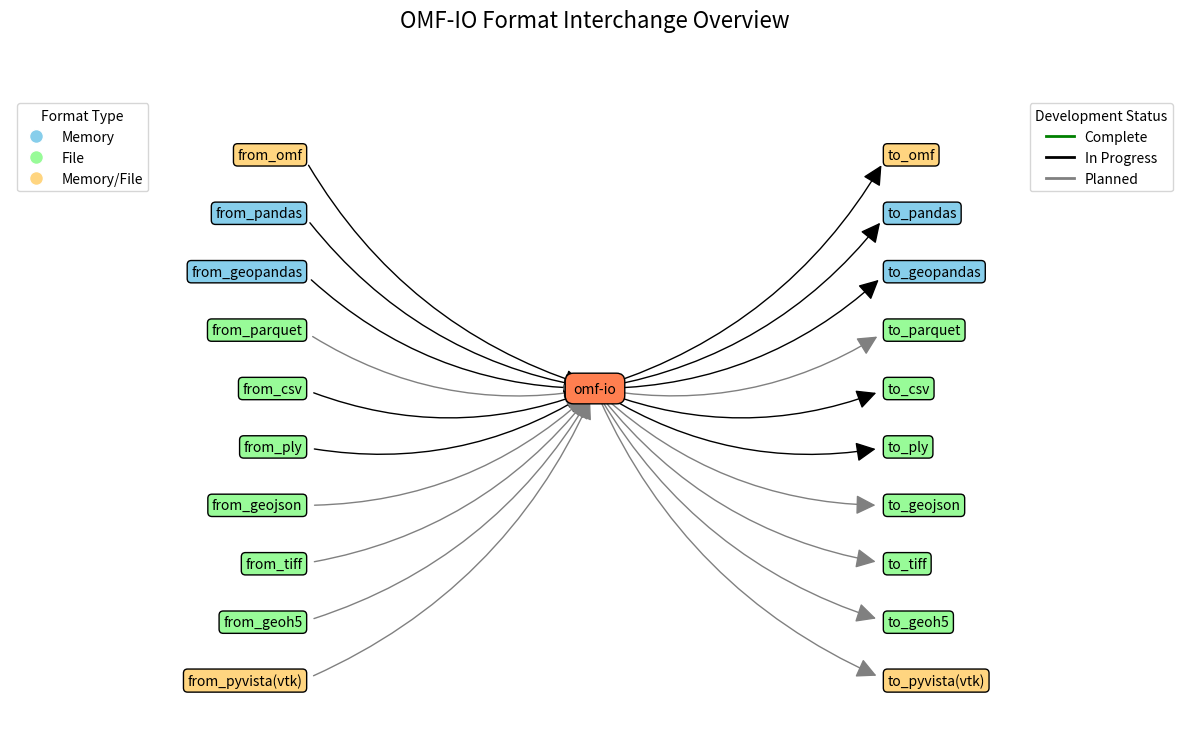
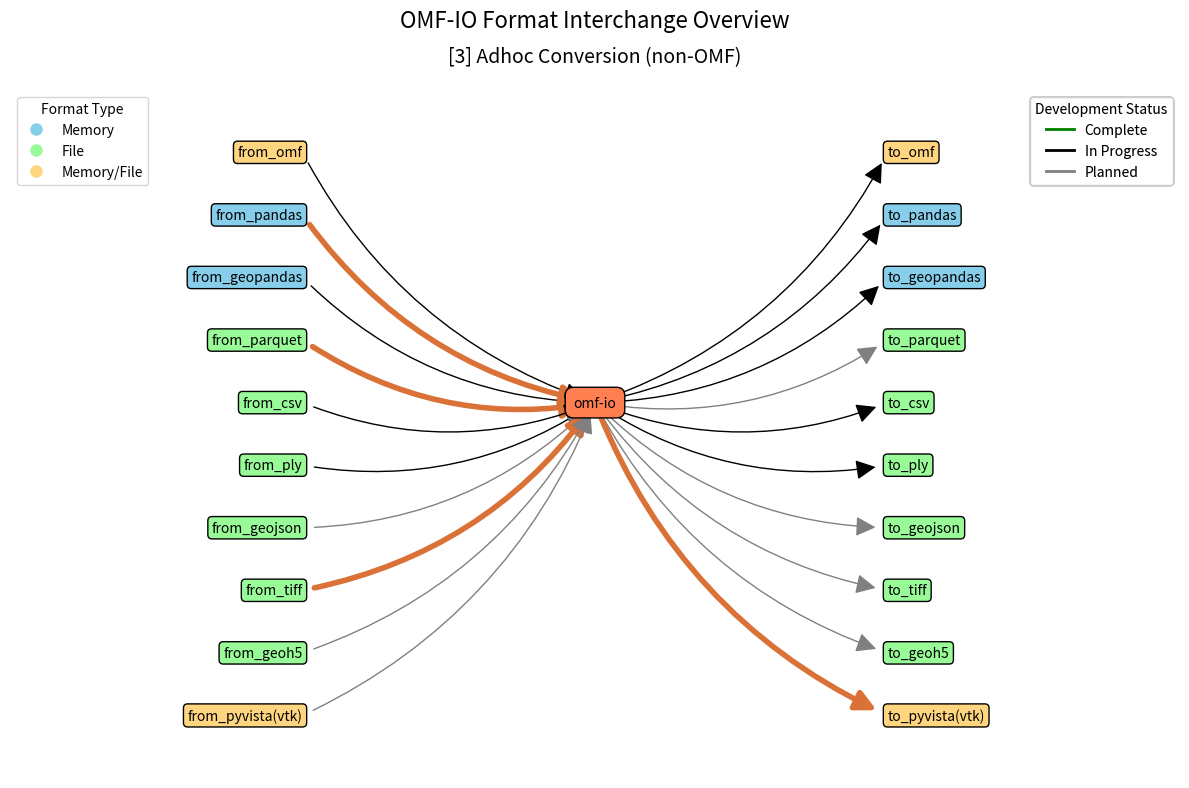

Write Python code to recreate these figures, in order.
"""
Builds an animation of the format interchange process for the OMF library.

This script will be executed by the conf.py and the gif will be saved in the
docs/source/_static directory.

The plot is a DiGraph with a centre node called omf-io. Nodes on the left will indicate the formats
that are readable by the library and nodes on the right will indicate the formats that are writable by the library.

The source nodes and target nodes are the same (based on the design to support both io for a supported format).

The nodes should have a dotted edge if planned, or a solid edge if implemented.
The nodes should be colored based on the format being memory (objects) or file (on-disk).

"""
import matplotlib.pyplot as plt
import networkx as nx
from matplotlib.lines import Line2D

# 7N9GWW
# Define the formats dictionary
FORMATS = {
    'omf': {'status': 'In Progress', 'format_type': 'memory-file'},
    'pandas': {'status': 'In Progress', 'format_type': 'memory'},
    'geopandas': {'status': 'In Progress', 'format_type': 'memory'},
    'parquet': {'status': 'Planned', 'format_type': 'file'},
    'csv': {'status': 'In Progress', 'format_type': 'file'},
    'ply': {'status': 'In Progress', 'format_type': 'file'},
    'geojson': {'status': 'Planned', 'format_type': 'file'},
    'tiff': {'status': 'Planned', 'format_type': 'file'},
    'geoh5': {'status': 'Planned', 'format_type': 'file'},
    'pyvista(vtk)': {'status': 'Planned', 'format_type': 'memory-file'},
}

orange_rgb = (218 / 255, 114 / 255, 55 / 255)
ANIMATION_DICT = {
    'step0': {'subtitle': '[1] Create OMF assets'},
    'step1': {('from_ply', 'omf-io'): {'color': orange_rgb, 'style': 'solid', 'width': 4},
              'subtitle': '[1] Create OMF assets'},
    'step2': {('omf-io', 'to_omf'): {'color': orange_rgb, 'style': 'solid', 'width': 4},
              'subtitle': '[1] Create OMF assets'},
    'step3': {('from_tiff', 'omf-io'): {'color': orange_rgb, 'style': 'solid', 'width': 4},
              'subtitle': '[1] Create OMF assets'},
    'step4': {('from_parquet', 'omf-io'): {'color': orange_rgb, 'style': 'solid', 'width': 4},
              'subtitle': '[1] Create OMF assets'},
    'step5': {'subtitle': '[2] Export OMF assets', 'reset': True},
    'step6': {('from_omf', 'omf-io'): {'color': orange_rgb, 'style': 'solid', 'width': 4},
              'subtitle': '[2] Export OMF assets'},
    'step7': {('omf-io', 'to_ply'): {'color': orange_rgb, 'style': 'solid', 'width': 4},
              'subtitle': '[2] Export OMF assets'},
    'step8': {('omf-io', 'to_tiff'): {'color': orange_rgb, 'style': 'solid', 'width': 4},
              'subtitle': '[2] Export OMF assets'},
    'step9': {('omf-io', 'to_parquet'): {'color': orange_rgb, 'style': 'solid', 'width': 4},
              'subtitle': '[2] Export OMF assets'},
    'step10': {'subtitle': '[3] Adhoc Conversion (non-OMF)', 'reset': True},
    'step11': {('from_pandas', 'omf-io'): {'color': orange_rgb, 'style': 'solid', 'width': 4},
               'subtitle': '[3] Adhoc Conversion (non-OMF)'},
    'step12': {('omf-io', 'to_pyvista(vtk)'): {'color': orange_rgb, 'style': 'solid', 'width': 4},
               'subtitle': '[3] Adhoc Conversion (non-OMF)'},
    'step13': {('from_parquet', 'omf-io'): {'color': orange_rgb, 'style': 'solid', 'width': 4},
               'subtitle': '[3] Adhoc Conversion (non-OMF)'},
    'step14': {('from_tiff', 'omf-io'): {'color': orange_rgb, 'style': 'solid', 'width': 4},
               'subtitle': '[3] Adhoc Conversion (non-OMF)'},
}

import matplotlib.pyplot as plt
import networkx as nx
from matplotlib.animation import FuncAnimation
from matplotlib.lines import Line2D


class OMFIOPlot:
    def __init__(self, formats):
        """
        Initialize the OMFIOPlot instance.

        Args:
            formats (dict): Dictionary defining the formats and their properties.
        """
        self.formats = formats
        self.G = nx.DiGraph()
        self.pos = {}
        self.node_colors = {}
        self.edge_styles = []

        self._build_graph()
        self._define_layout()
        self._define_styles()

    def _build_graph(self):
        """Build the directed graph."""
        self.G.add_node('omf-io', format_type='center')
        for format_name, properties in self.formats.items():
            self.G.add_node(f"from_{format_name}", status=properties['status'], format_type=properties['format_type'])
            self.G.add_node(f"to_{format_name}", status=properties['status'], format_type=properties['format_type'])
            self.G.add_edge(f"from_{format_name}", 'omf-io')
            self.G.add_edge('omf-io', f"to_{format_name}")

    def _define_layout(self):
        """Define the layout for the graph."""
        x_offset = -1
        for i, format_name in enumerate(reversed(self.formats.keys())):
            self.pos[f"from_{format_name}"] = (x_offset, i)
        x_offset = 1
        for i, format_name in enumerate(reversed(self.formats.keys())):
            self.pos[f"to_{format_name}"] = (x_offset, i)
        self.pos['omf-io'] = (0, len(self.formats) / 2)

    def _define_styles(self):
        """Define node colors and edge styles."""
        for node, data in self.G.nodes(data=True):
            if data['format_type'] == 'memory':
                self.node_colors[node] = '#87CEEB'
            elif data['format_type'] == 'file':
                self.node_colors[node] = '#98FB98'
            elif data['format_type'] == 'memory-file':
                self.node_colors[node] = '#FFD580'
            elif node == 'omf-io':
                self.node_colors[node] = '#FF7F50'

        for edge in self.G.edges:
            if edge[1] == 'omf-io':
                status = self.G.nodes[edge[0]].get('status')
            else:
                status = self.G.nodes[edge[1]].get('status')

            if status == 'Complete':
                self.edge_styles.append(('solid', 'green'))
            elif status == 'In Progress':
                self.edge_styles.append(('solid', 'black'))
            elif status == 'Planned':
                self.edge_styles.append(('solid', 'grey'))

    def plot_static(self, highlight_edges=None, ax=None):
        """
        Generate a static plot with optional edge highlighting.

        Args:
            highlight_edges (dict, optional): Dictionary of edges to highlight with their styles.
                                               Example: {('from_omf', 'omf-io'): {'color': 'red', 'style': 'dashed'}}
            ax (matplotlib.axes.Axes, optional): The axes object to draw the plot on.
        """
        if ax is None:
            fig, ax = plt.subplots(figsize=(12, 8))  # Create a new figure and axes if none are provided

        # Turn off the axis box
        ax.axis('off')

        # Set axis box color to grey
        for spine in ax.spines.values():
            spine.set_edgecolor('lightgrey')
            spine.set_linewidth(1.5)

        # Draw edges with styles
        for edge, (style, color) in zip(self.G.edges, self.edge_styles):
            edge_style = style
            edge_color = color
            edge_width = 1.0

            # Apply highlighting if the edge is in the highlight_edges dictionary
            if highlight_edges and edge in highlight_edges:
                edge_style = highlight_edges[edge].get('style', style)
                edge_color = highlight_edges[edge].get('color', color)
                edge_width = highlight_edges[edge].get('width', edge_width)

            nx.draw_networkx_edges(
                self.G, self.pos, edgelist=[edge], style=edge_style, edge_color=edge_color, arrows=True,
                width=edge_width, connectionstyle="arc3,rad=0.2", arrowsize=30, ax=ax
            )

        # Draw labels and other elements on the provided ax
        for node, (x, y) in self.pos.items():
            label = node
            if node == 'omf-io':
                ax.text(
                    x, y, label, fontsize=10, ha='center', va='center',
                    bbox=dict(boxstyle="round,pad=0.6", edgecolor='black', facecolor=self.node_colors[node], pad=1.0)
                )
            elif node.startswith('from_') or node.startswith('to_'):
                ax.text(
                    x, y, label, fontsize=10, ha='right' if node.startswith('from_') else 'left', va='center',
                    bbox=dict(boxstyle="round,pad=0.3", edgecolor='black', facecolor=self.node_colors[node], pad=0.5)
                )

        # Set axis limits and legends
        x_values, y_values = zip(*self.pos.values())
        x_min, x_max = min(x_values), max(x_values)
        y_min, y_max = min(y_values), max(y_values)
        padding = 1.0
        ax.set_xlim(x_min - padding, x_max + padding)
        ax.set_ylim(y_min - padding, y_max + padding)

        # Add legends and remove ticks
        format_legend_elements = [
            Line2D([0], [0], marker='o', color='w', label='Memory', markerfacecolor='#87CEEB', markersize=10),
            Line2D([0], [0], marker='o', color='w', label='File', markerfacecolor='#98FB98', markersize=10),
            Line2D([0], [0], marker='o', color='w', label='Memory/File', markerfacecolor='#FFD580', markersize=10),
        ]
        status_legend_elements = [
            Line2D([0], [0], color='green', lw=2, linestyle='solid', label='Complete'),
            Line2D([0], [0], color='black', lw=2, linestyle='solid', label='In Progress'),
            Line2D([0], [0], color='grey', lw=2, linestyle='solid', label='Planned'),
        ]

        legend1 = ax.legend(handles=format_legend_elements, loc='upper left', fontsize=10, title="Format Type")
        ax2 = ax.twinx()
        ax2.legend(handles=status_legend_elements, loc='upper right', fontsize=10, title="Development Status")
        ax2.axis('off')
        ax.set_xticks([])
        ax.set_yticks([])

        # Set the title directly on the axes
        ax.set_title("OMF-IO Format Interchange Overview", fontsize=16, pad=50)

        # Adjust layout with more space at the top
        plt.tight_layout(rect=[0, 0, 1, 0.95])

    def create_animation(self, animation_dict, output_file, framerate: float=1.0):
        """
        Create an animated GIF with optional subtitles for each step.

        Args:
            animation_dict (dict): Dictionary defining the animation steps and optional subtitles.
                                   Example: {'step1': {('from_omf', 'omf-io'): {'color': 'red', 'style': 'dashed'}, 'subtitle': 'Step 1'}}
            output_file (str): Path to save the animated GIF.
           framerate (int): Number of frames per second for the animation.
        """
        fig, ax = plt.subplots(figsize=(12, 8))
        cumulative_highlights = {}  # To store all highlights cumulatively

        # Add a suptitle placeholder
        fig.suptitle("OMF-IO Format Interchange Overview", fontsize=16, y=0.98)

        def update(frame):
            ax.clear()
            for spine in ax.spines.values():
                spine.set_edgecolor('lightgrey')

            frame_data = animation_dict[frame]

            # Reset highlights if 'reset' is True
            if frame_data.get('reset', False):
                cumulative_highlights.clear()
            else:
                cumulative_highlights.update({k: v for k, v in frame_data.items() if k not in ['subtitle', 'reset']})

            self.plot_static(highlight_edges=cumulative_highlights, ax=ax)

            subtitle = frame_data.get('subtitle', '')
            ax.set_title(subtitle, fontsize=14, pad=20)
            ax.set_xticks([])
            ax.set_yticks([])
            plt.tight_layout()

        # Create the animation
        anim = FuncAnimation(
            fig, update, frames=list(animation_dict.keys()), interval=int(1000 / framerate), repeat=False
        )
        anim.save(output_file, writer='pillow')


if __name__ == '__main__':
    # Create an instance of the OMFIOPlot class
    omf_plot = OMFIOPlot(FORMATS)

    # Generate a static plot
    # Set a custom figure size
    omf_plot.plot_static()
    plt.savefig('omf-io-plot.png')

    # Create an animated GIF
    omf_plot.create_animation(ANIMATION_DICT, "omf_io_animation.gif", framerate=0.5)
